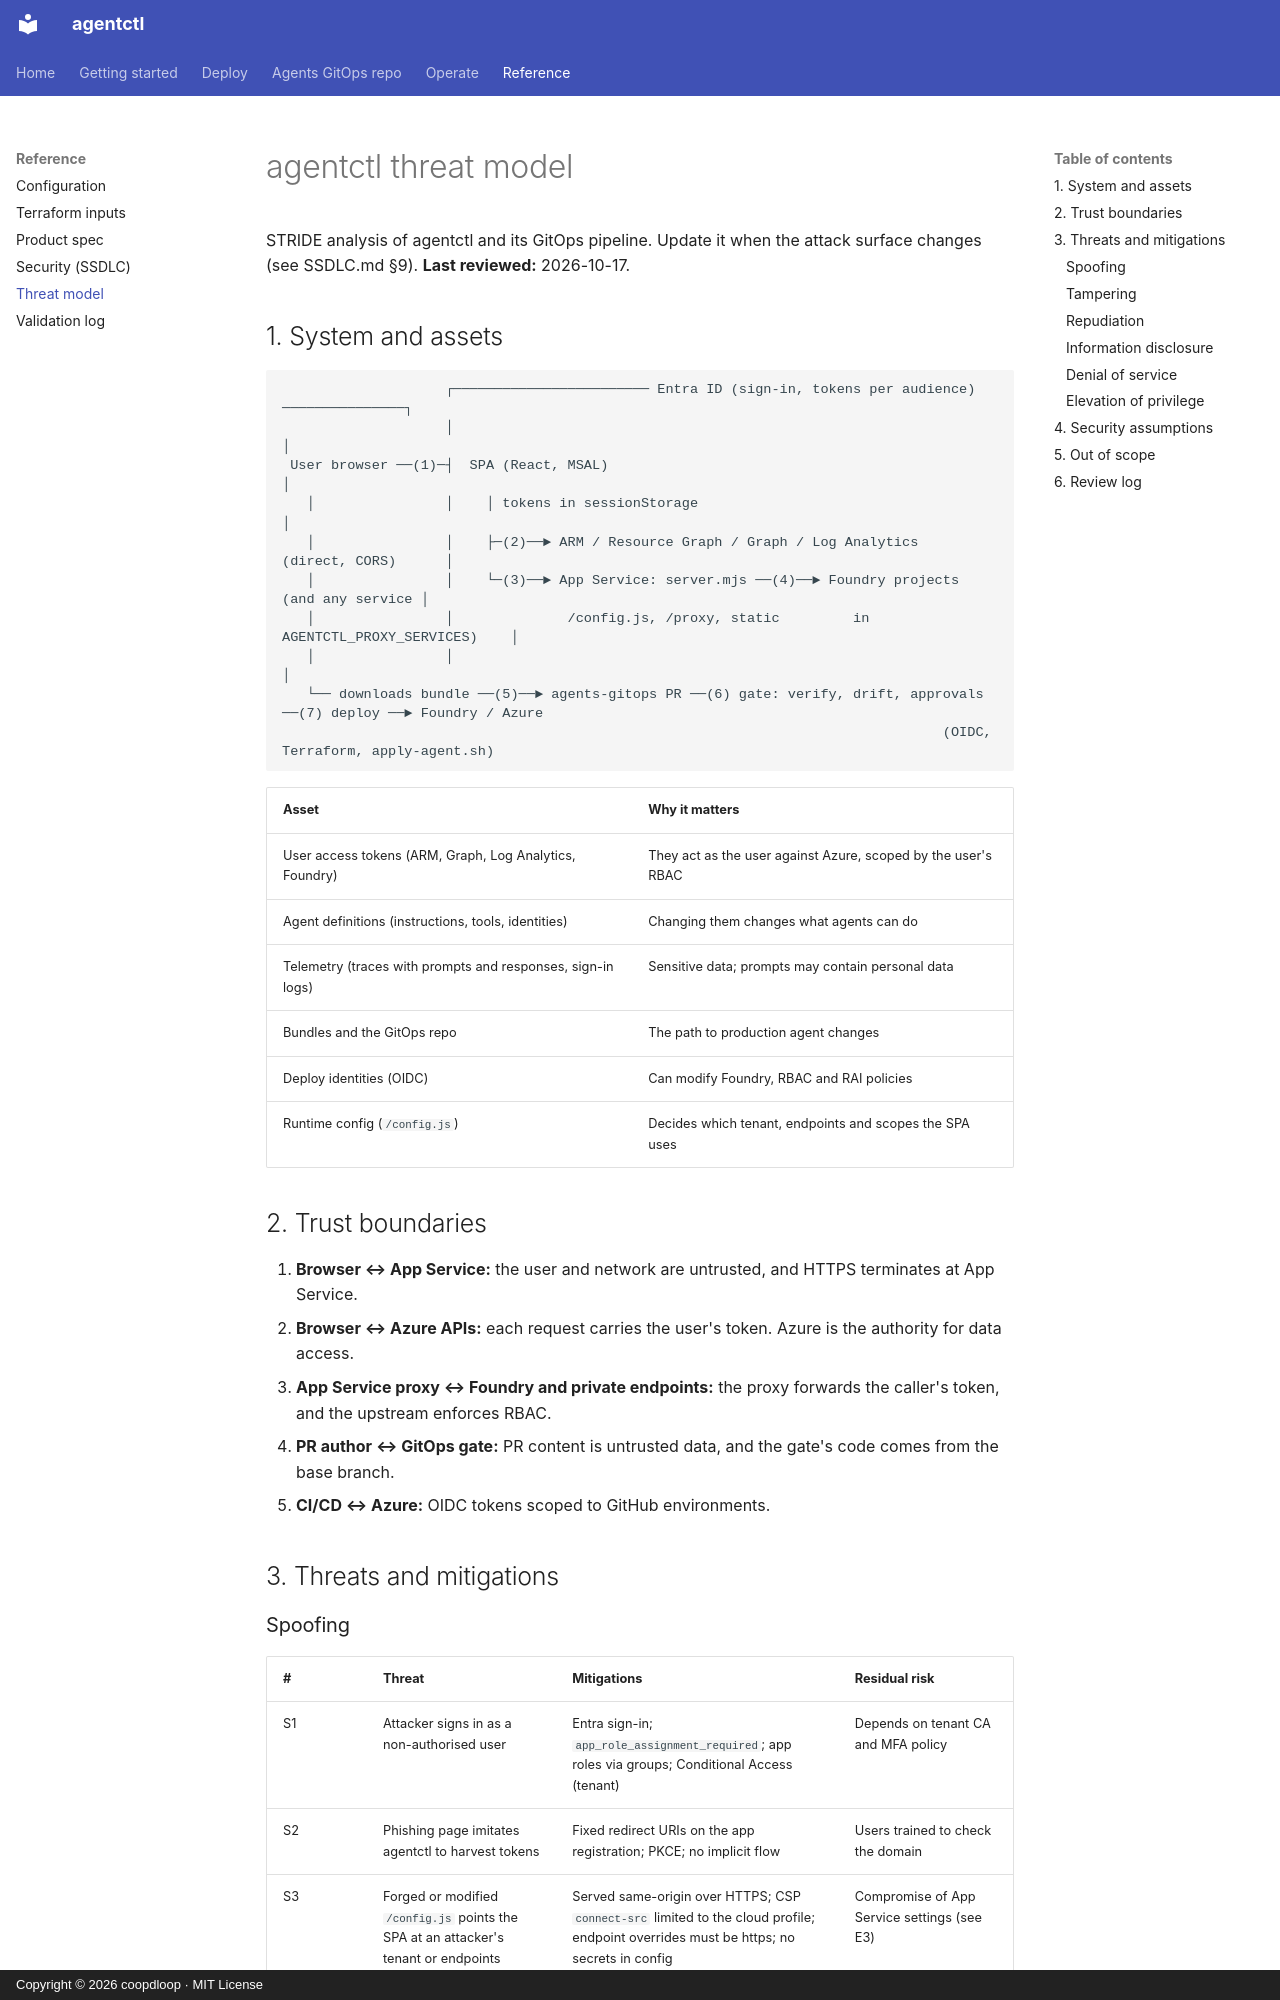

repository: coopdloop/agentctl-azure · page: THREAT_MODEL/index.html · generator: mkdocs · copyright: Copyright © 2026 coopdloop · MIT License

# agentctl threat model

STRIDE analysis of agentctl and its GitOps pipeline. Update it when the attack surface changes
(see SSDLC.md §9). **Last reviewed:** 2026-10-17.

## 1. System and assets

```
                    ┌──────────────────────── Entra ID (sign-in, tokens per audience) ───────────────┐
                    │                                                                                │
 User browser ──(1)─┤  SPA (React, MSAL)                                                             │
   │                │    │ tokens in sessionStorage                                                  │
   │                │    ├─(2)──► ARM / Resource Graph / Graph / Log Analytics   (direct, CORS)      │
   │                │    └─(3)──► App Service: server.mjs ──(4)──► Foundry projects (and any service │
   │                │              /config.js, /proxy, static         in AGENTCTL_PROXY_SERVICES)    │
   │                │                                                                                │
   └── downloads bundle ──(5)──► agents-gitops PR ──(6) gate: verify, drift, approvals ──(7) deploy ──► Foundry / Azure
                                                                                 (OIDC, Terraform, apply-agent.sh)
```

| Asset | Why it matters |
|---|---|
| User access tokens (ARM, Graph, Log Analytics, Foundry) | They act as the user against Azure, scoped by the user's RBAC |
| Agent definitions (instructions, tools, identities) | Changing them changes what agents can do |
| Telemetry (traces with prompts and responses, sign-in logs) | Sensitive data; prompts may contain personal data |
| Bundles and the GitOps repo | The path to production agent changes |
| Deploy identities (OIDC) | Can modify Foundry, RBAC and RAI policies |
| Runtime config (`/config.js`) | Decides which tenant, endpoints and scopes the SPA uses |

## 2. Trust boundaries

1. **Browser ↔ App Service:** the user and network are untrusted, and HTTPS terminates at App Service.
2. **Browser ↔ Azure APIs:** each request carries the user's token. Azure is the authority for data access.
3. **App Service proxy ↔ Foundry and private endpoints:** the proxy forwards the caller's token, and the upstream enforces RBAC.
4. **PR author ↔ GitOps gate:** PR content is untrusted data, and the gate's code comes from the base branch.
5. **CI/CD ↔ Azure:** OIDC tokens scoped to GitHub environments.

## 3. Threats and mitigations

### Spoofing

| # | Threat | Mitigations | Residual risk |
|---|---|---|---|
| S1 | Attacker signs in as a non-authorised user | Entra sign-in; `app_role_assignment_required`; app roles via groups; Conditional Access (tenant) | Depends on tenant CA and MFA policy |
| S2 | Phishing page imitates agentctl to harvest tokens | Fixed redirect URIs on the app registration; PKCE; no implicit flow | Users trained to check the domain |
| S3 | Forged or modified `/config.js` points the SPA at an attacker's tenant or endpoints | Served same-origin over HTTPS; CSP `connect-src` limited to the cloud profile; endpoint overrides must be https; no secrets in config | Compromise of App Service settings (see E3) |
| S4 | Approver impersonation in GitOps | GitHub identities; gate maps groups to teams and counts only reviews on the head SHA; author can't self-approve; owners taken from `base.yaml` for updates | Compromised GitHub account; mitigated by signed commits, 2FA, SSO |
